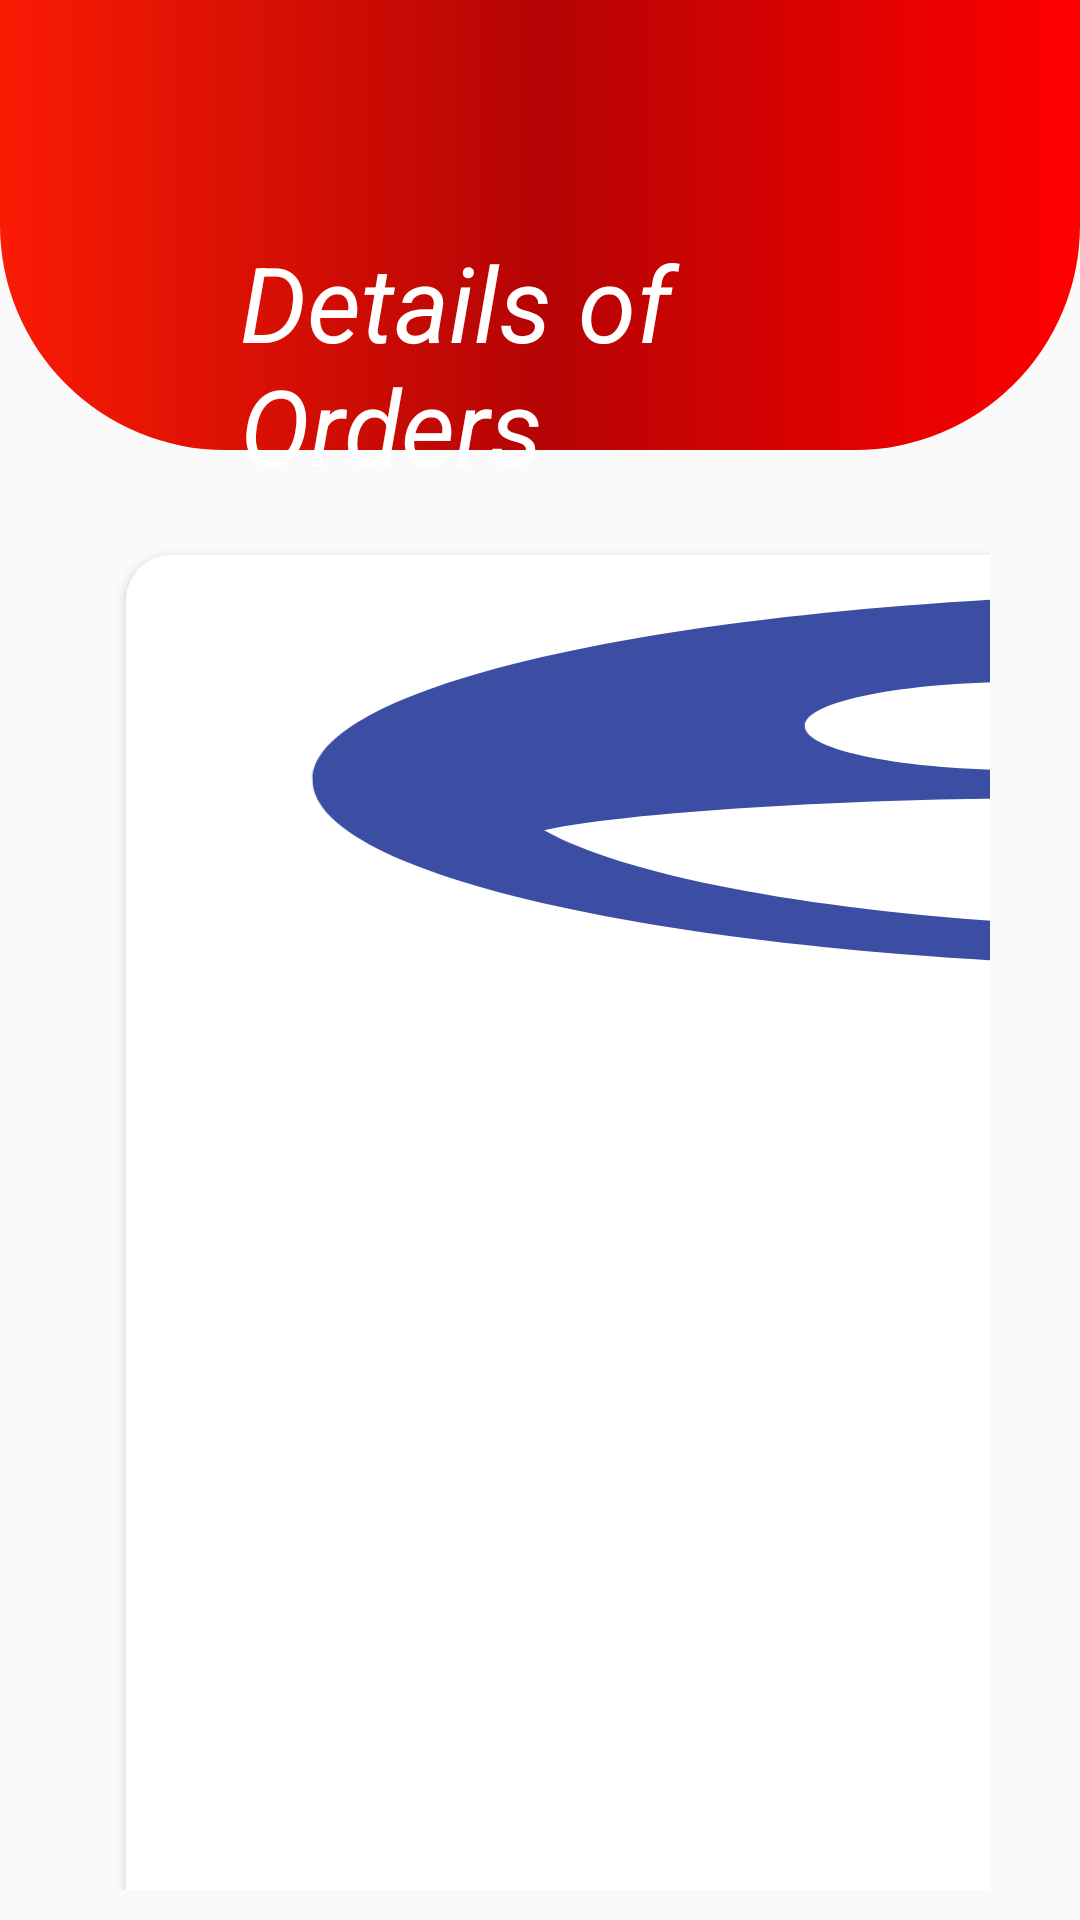

Here is an Android app screen rendered from its layout file. Give the layout XML and the strings, colors and styles it references.
<!-- AndroidManifest.xml: application theme Theme.HealthCareApplicationFinalProject -->
<!-- res/layout/activity_order_details.xml -->
<RelativeLayout xmlns:android="http://schemas.android.com/apk/res/android"
    xmlns:app="http://schemas.android.com/apk/res-auto"
    xmlns:tools="http://schemas.android.com/tools"
    android:layout_width="match_parent"
    android:layout_height="match_parent"
    tools:context=".DashboardActivity">


    












    <View
        android:id="@+id/topView1"
        android:layout_width="match_parent"
        android:layout_height="150dp"
        android:background="@drawable/backgrounddesign" />

    <TextView
        android:id="@+id/order"
        android:layout_width="257dp"
        android:layout_height="wrap_content"
        android:layout_below="@id/topView1"
        android:layout_alignParentStart="true"
        android:layout_alignParentEnd="true"
        android:layout_marginStart="80dp"
        android:layout_marginTop="-73dp"
        android:layout_marginEnd="74dp"
        android:text="@string/details_of_orders"
        android:textColor="@color/white"
        android:textSize="35dp"
        android:textStyle="italic" />

    <GridLayout
        android:id="@+id/gridLayout"
        android:layout_width="wrap_content"
        android:layout_height="618dp"
        android:layout_below="@id/topView1"
        android:layout_marginLeft="20dp"
        android:layout_marginTop="13dp"
        android:layout_marginRight="20dp"
        android:columnCount="2"
        android:padding="10dp"
        android:rowCount="3">

        <androidx.cardview.widget.CardView
            android:id="@+id/RegisterUser"
            android:layout_width="150dp"
            android:layout_height="100dp"
            android:layout_row="0"
            android:layout_rowWeight="1"
            android:layout_column="0"
            android:layout_columnWeight="1"
            android:layout_margin="12dp"
            android:elevation="12dp"
            app:cardCornerRadius="15dp">

            <LinearLayout
                android:layout_width="match_parent"
                android:layout_height="match_parent"
                android:orientation="vertical">

                <ImageView
                    android:layout_width="match_parent"
                    android:layout_height="150dp"
                    android:layout_gravity="center_horizontal"
                    android:background="@drawable/user"></ImageView>

                <TextView
                    android:layout_width="wrap_content"
                    android:layout_height="wrap_content"
                    android:layout_gravity="center_horizontal"
                    android:text="@string/registered_user"
                    android:textSize="18dp"
                    android:textStyle="bold"></TextView>
            </LinearLayout>
        </androidx.cardview.widget.CardView>

        <androidx.cardview.widget.CardView
            android:id="@+id/DocterAppoinment"
            android:layout_width="150dp"
            android:layout_height="150dp"
            android:layout_row="0"
            android:layout_rowWeight="1"
            android:layout_column="1"
            android:layout_columnWeight="1"
            android:layout_margin="12dp"
            android:elevation="12dp"
            app:cardCornerRadius="15dp">

            <LinearLayout
                android:layout_width="match_parent"
                android:layout_height="match_parent"
                android:orientation="vertical">

                <ImageView
                    android:layout_width="match_parent"
                    android:layout_height="150dp"
                    android:layout_gravity="center_horizontal"
                    android:background="@drawable/appointment"></ImageView>

                <TextView
                    android:layout_width="wrap_content"
                    android:layout_height="wrap_content"
                    android:layout_gravity="center_horizontal"
                    android:text="@string/appointment"
                    android:textSize="18dp"
                    android:textStyle="bold"></TextView>
            </LinearLayout>
        </androidx.cardview.widget.CardView>

        <androidx.cardview.widget.CardView
            android:id="@+id/BloodRequest"
            android:layout_width="150dp"
            android:layout_height="150dp"
            android:layout_row="1"
            android:layout_rowWeight="1"
            android:layout_column="0"
            android:layout_columnWeight="1"
            android:layout_margin="12dp"
            android:elevation="12dp"
            app:cardCornerRadius="15dp">

            <LinearLayout
                android:layout_width="match_parent"
                android:layout_height="match_parent"
                android:orientation="vertical">

                <ImageView
                    android:layout_width="match_parent"
                    android:layout_height="150dp"
                    android:layout_gravity="center_horizontal"
                    android:background="@drawable/finddocter"></ImageView>

                <TextView
                    android:layout_width="wrap_content"
                    android:layout_height="wrap_content"
                    android:layout_gravity="center_horizontal"
                    android:text="@string/request_blood"
                    android:textSize="18dp"
                    android:textStyle="bold"></TextView>
            </LinearLayout>
        </androidx.cardview.widget.CardView>

        <androidx.cardview.widget.CardView
            android:id="@+id/LabRequest"
            android:layout_width="150dp"
            android:layout_height="150dp"
            android:layout_row="1"
            android:layout_rowWeight="1"
            android:layout_column="1"
            android:layout_columnWeight="1"
            android:layout_margin="12dp"
            android:elevation="12dp"
            app:cardCornerRadius="15dp">

            <LinearLayout
                android:layout_width="match_parent"
                android:layout_height="match_parent"
                android:orientation="vertical">

                <ImageView
                    android:layout_width="match_parent"
                    android:layout_height="150dp"
                    android:layout_gravity="center_horizontal"
                    android:background="@drawable/healthtips"></ImageView>

                <TextView
                    android:layout_width="wrap_content"
                    android:layout_height="wrap_content"
                    android:layout_gravity="center_horizontal"
                    android:text="@string/lab_test"
                    android:textSize="18dp"
                    android:textStyle="bold"></TextView>
            </LinearLayout>
        </androidx.cardview.widget.CardView>

        <androidx.cardview.widget.CardView
            android:id="@+id/DoctorUpdate"
            android:layout_width="150dp"
            android:layout_height="150dp"
            android:layout_row="2"
            android:layout_rowWeight="1"
            android:layout_column="0"
            android:layout_columnWeight="1"
            android:layout_margin="12dp"
            android:elevation="12dp"
            app:cardCornerRadius="15dp">

            <LinearLayout
                android:layout_width="match_parent"
                android:layout_height="match_parent"
                android:orientation="vertical">

                <ImageView
                    android:layout_width="match_parent"
                    android:layout_height="150dp"
                    android:layout_gravity="center_horizontal"
                    android:background="@drawable/docter1"></ImageView>

                <TextView
                    android:layout_width="wrap_content"
                    android:layout_height="wrap_content"
                    android:layout_gravity="center_horizontal"
                    android:text="Doctor updated"
                    android:textSize="18dp"
                    android:textStyle="bold"></TextView>
            </LinearLayout>
        </androidx.cardview.widget.CardView>

        <androidx.cardview.widget.CardView
            android:id="@+id/Back"
            android:layout_width="150dp"
            android:layout_height="150dp"
            android:layout_row="2"
            android:layout_rowWeight="1"
            android:layout_column="1"
            android:layout_columnWeight="1"
            android:layout_margin="12dp"
            android:elevation="12dp"
            app:cardCornerRadius="15dp">

            <LinearLayout
                android:layout_width="match_parent"
                android:layout_height="match_parent"
                android:orientation="vertical">

                <ImageView
                    android:layout_width="match_parent"
                    android:layout_height="150dp"
                    android:layout_gravity="center_horizontal"
                    android:background="@drawable/logout"></ImageView>

                <TextView
                    android:layout_width="wrap_content"
                    android:layout_height="wrap_content"
                    android:layout_gravity="center_horizontal"
                    android:text="@string/back"
                    android:textSize="18dp"
                    android:textStyle="bold"></TextView>
            </LinearLayout>
        </androidx.cardview.widget.CardView>


    </GridLayout>

    

















</RelativeLayout>
<!-- resources referenced by this layout -->
<resources>
  <color name="white">#FFFFFFFF</color>
  <!-- drawable backgrounddesign (drawable) -->
  <?xml version="1.0" encoding="utf-8"?>
  <shape xmlns:android="http://schemas.android.com/apk/res/android">
      <corners android:bottomRightRadius="75dp"
          android:bottomLeftRadius="75dp"
          ></corners>
      <gradient android:startColor="#FA1B04" android:centerColor="#B50404" android:endColor="#FF0000" android:type="linear"></gradient>
  </shape>
  <!-- drawable btn1 (drawable) -->
  <?xml version="1.0" encoding="utf-8"?>
  <shape android:shape="rectangle"
      xmlns:android="http://schemas.android.com/apk/res/android">
       <stroke android:width="1dp" android:color="#BCB5B5"></stroke>
      <corners android:radius="10dp" android:topLeftRadius="50dp" android:bottomRightRadius="50dp" ></corners>
  
      <gradient android:startColor="#C6453B" android:endColor="#FA1100" android:type="linear"></gradient>
  
  </shape>
  <!-- drawable healthtips: png bitmap (drawable, 3062 bytes) -->
  <!-- drawable logout (drawable) -->
  <vector android:autoMirrored="true" android:height="24dp"
      android:tint="#3C4EA3" android:viewportHeight="24"
      android:viewportWidth="24" android:width="24dp" xmlns:android="http://schemas.android.com/apk/res/android">
      <path android:fillColor="@android:color/white" android:pathData="M17,7l-1.41,1.41L18.17,11H8v2h10.17l-2.58,2.58L17,17l5,-5zM4,5h8V3H4c-1.1,0 -2,0.9 -2,2v14c0,1.1 0.9,2 2,2h8v-2H4V5z"/>
  </vector>
  <!-- drawable user (drawable) -->
  <vector android:height="24dp" android:tint="#3C4EA3"
      android:viewportHeight="24" android:viewportWidth="24"
      android:width="24dp" xmlns:android="http://schemas.android.com/apk/res/android">
      <path android:fillColor="@android:color/white" android:pathData="M11.99,2c-5.52,0 -10,4.48 -10,10s4.48,10 10,10 10,-4.48 10,-10 -4.48,-10 -10,-10zM15.6,8.34c1.07,0 1.93,0.86 1.93,1.93 0,1.07 -0.86,1.93 -1.93,1.93 -1.07,0 -1.93,-0.86 -1.93,-1.93 -0.01,-1.07 0.86,-1.93 1.93,-1.93zM9.6,6.76c1.3,0 2.36,1.06 2.36,2.36 0,1.3 -1.06,2.36 -2.36,2.36s-2.36,-1.06 -2.36,-2.36c0,-1.31 1.05,-2.36 2.36,-2.36zM9.6,15.89v3.75c-2.4,-0.75 -4.3,-2.6 -5.14,-4.96 1.05,-1.12 3.67,-1.69 5.14,-1.69 0.53,0 1.2,0.08 1.9,0.22 -1.64,0.87 -1.9,2.02 -1.9,2.68zM11.99,20c-0.27,0 -0.53,-0.01 -0.79,-0.04v-4.07c0,-1.42 2.94,-2.13 4.4,-2.13 1.07,0 2.92,0.39 3.84,1.15 -1.17,2.97 -4.06,5.09 -7.45,5.09z"/>
  </vector>
  <string name="appointment">Appointment</string>
  <string name="back">Back</string>
  <string name="details_of_orders">Details of Orders</string>
  <string name="lab_test">Lab Order Details</string>
  <string name="lifePluse">LifePluses</string>
  <string name="registered_user">Registered User</string>
  <string name="request_blood">Request Blood</string>
  <style name="Theme.HealthCareApplicationFinalProject" parent="Base.Theme.HealthCareApplicationFinalProject" />
  <style name="Base.Theme.HealthCareApplicationFinalProject" parent="Theme.AppCompat.Light.NoActionBar">
          
          
      </style>
</resources>
